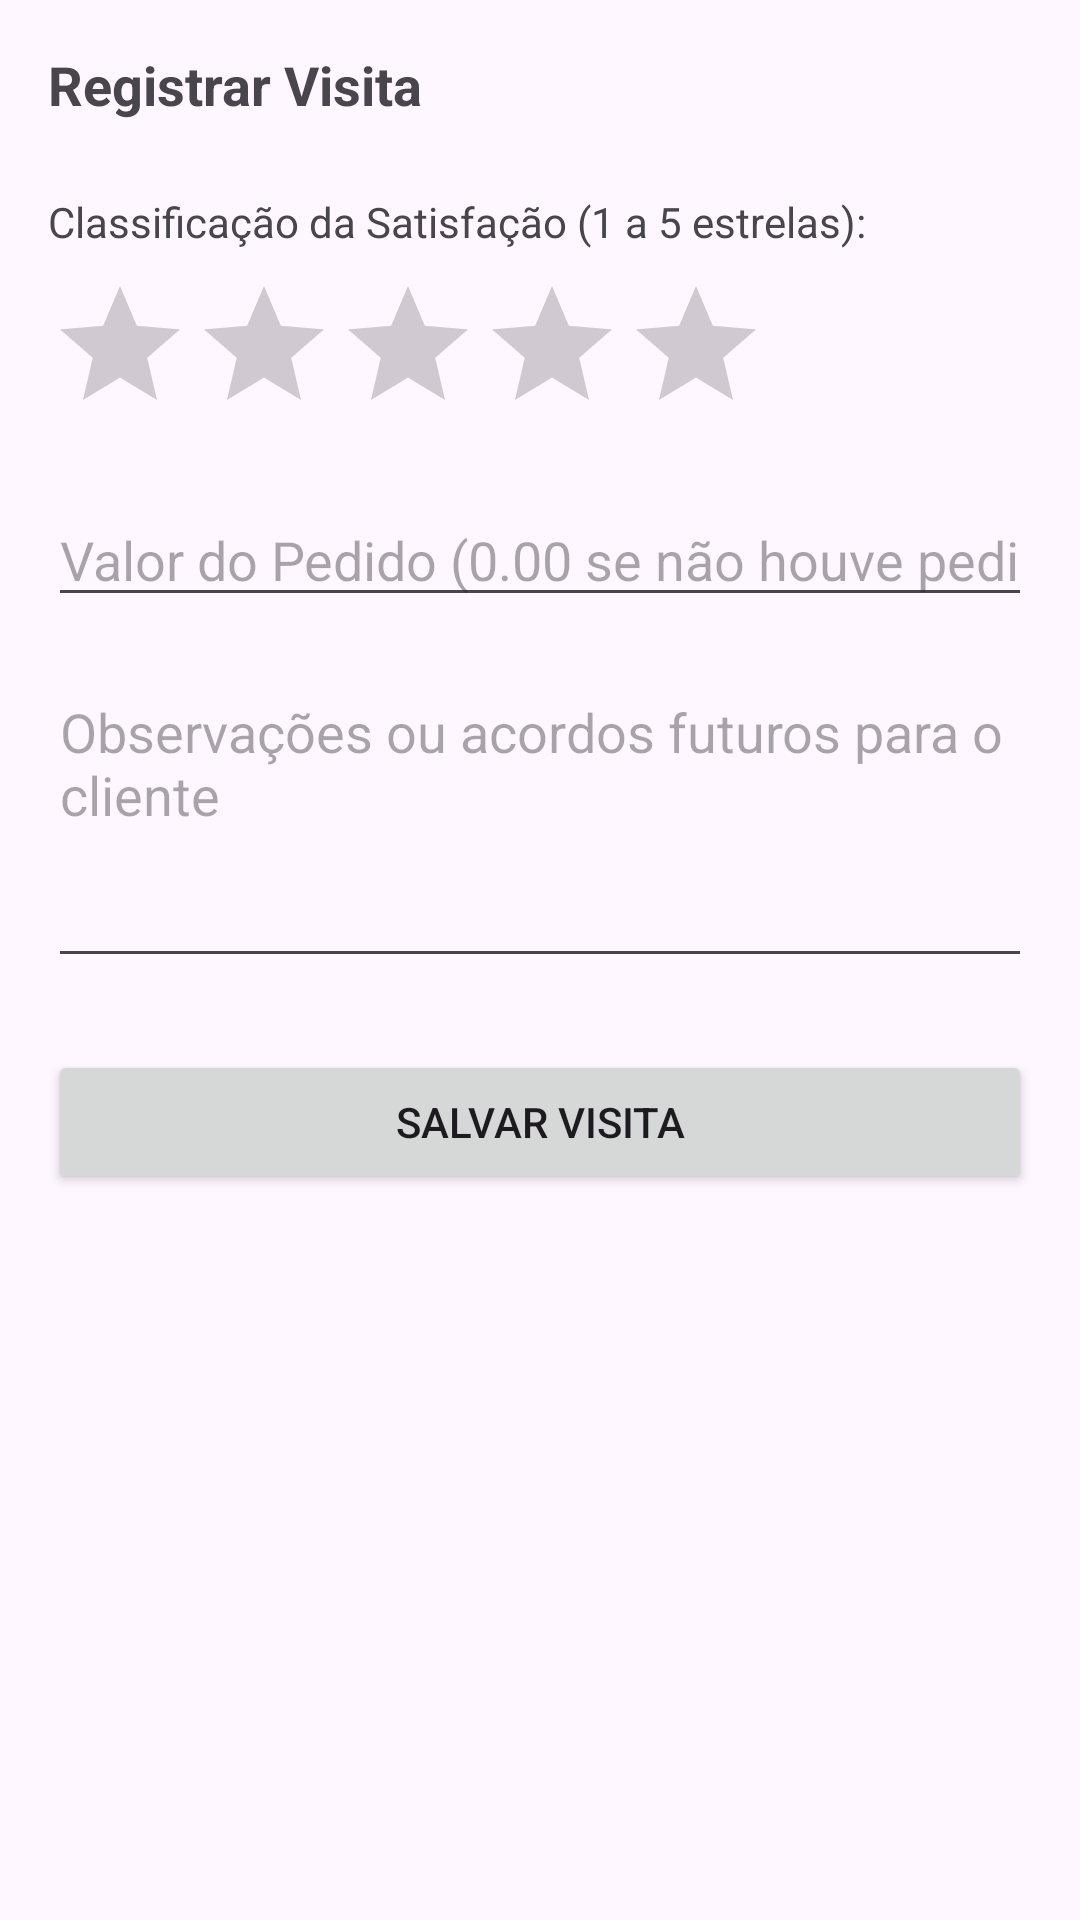

Reconstruct the res/layout file that produces this screen, plus the resources it refers to.
<!-- AndroidManifest.xml: application theme Theme.Appdatabase -->
<!-- res/layout/activity_visita.xml -->
<?xml version="1.0" encoding="utf-8"?>
<LinearLayout xmlns:android="http://schemas.android.com/apk/res/android"
    android:layout_width="match_parent"
    android:layout_height="match_parent"
    android:orientation="vertical"
    android:padding="16dp">

    <TextView
        android:id="@+id/txtNomeClienteVisita"
        android:layout_width="match_parent"
        android:layout_height="wrap_content"
        android:textSize="18sp"
        android:textStyle="bold"
        android:layout_marginBottom="24dp"
        android:text="Registrar Visita" />

    <TextView
        android:layout_width="wrap_content"
        android:layout_height="wrap_content"
        android:text="Classificação da Satisfação (1 a 5 estrelas):"
        android:layout_marginBottom="8dp" />

    <RatingBar
        android:id="@+id/ratingSatisfacao"
        android:layout_width="wrap_content"
        android:layout_height="wrap_content"
        android:numStars="5"
        android:stepSize="1.0"
        android:layout_marginBottom="16dp" />

    <EditText
        android:id="@+id/editValorPedido"
        android:layout_width="match_parent"
        android:layout_height="wrap_content"
        android:hint="Valor do Pedido (0.00 se não houve pedido)"
        android:inputType="numberDecimal"
        android:layout_marginBottom="16dp" />

    <EditText
        android:id="@+id/editObservacao"
        android:layout_width="match_parent"
        android:layout_height="wrap_content"
        android:hint="Observações ou acordos futuros para o cliente"
        android:inputType="textMultiLine"
        android:lines="4"
        android:gravity="top"
        android:layout_marginBottom="24dp" />

    <Button
        android:id="@+id/btnSalvarVisita"
        android:layout_width="match_parent"
        android:layout_height="wrap_content"
        android:text="Salvar Visita" />

</LinearLayout>
<!-- resources referenced by this layout -->
<resources>
  <style name="Theme.Appdatabase" parent="Base.Theme.Appdatabase" />
  <style name="Base.Theme.Appdatabase" parent="Theme.Material3.DayNight.NoActionBar">
          
          
      </style>
</resources>
